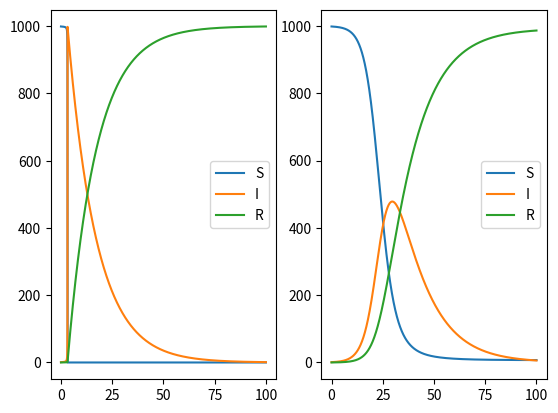

The script that saved this image:
import numpy as np
import matplotlib.pyplot as plt


def new_model():
	n0 = 1000
	dt = 0.01
	epsilon = 0.001
	S = [n0 * (1 - epsilon)]
	I = [n0 * epsilon]
	R = [0]
	S2 = [n0 * (1 - epsilon)]
	I2 = [n0 * epsilon]
	R2 = [0]
	T = 100
	beta = 0.005 / 14
	gamma = 1 / 14
	t_range = np.arange(0, T, dt)
	for _ in t_range[1:]:
		dS = min((beta * S[-1] * I[-1] ** 2) * dt, S[-1])
		dI = dS - gamma * I[-1] * dt
		dR = (gamma * I[-1]) * dt
		S.append(S[-1] - dS)
		I.append(I[-1] + dI)
		R.append(R[-1] + dR)

		dS2 = min((beta * S2[-1] * I2[-1]) * dt, S2[-1])
		dI2 = dS2 - gamma * I2[-1] * dt
		dR2 = (gamma * I2[-1]) * dt
		S2.append(S2[-1] - dS2)
		I2.append(I2[-1] + dI2)
		R2.append(R2[-1] + dR2)

	fig = plt.figure()
	ax1 = fig.add_subplot(121)
	ax2 = fig.add_subplot(122)
	ax1.plot(t_range, S, label='S')
	ax1.plot(t_range, I, label='I')
	ax1.plot(t_range, R, label='R')
	ax1.legend()

	ax2.plot(t_range, S2, label='S')
	ax2.plot(t_range, I2, label='I')
	ax2.plot(t_range, R2, label='R')
	ax2.legend()
	plt.show()
	return


def main():
	new_model()
	return


if __name__ == '__main__':
	main()
